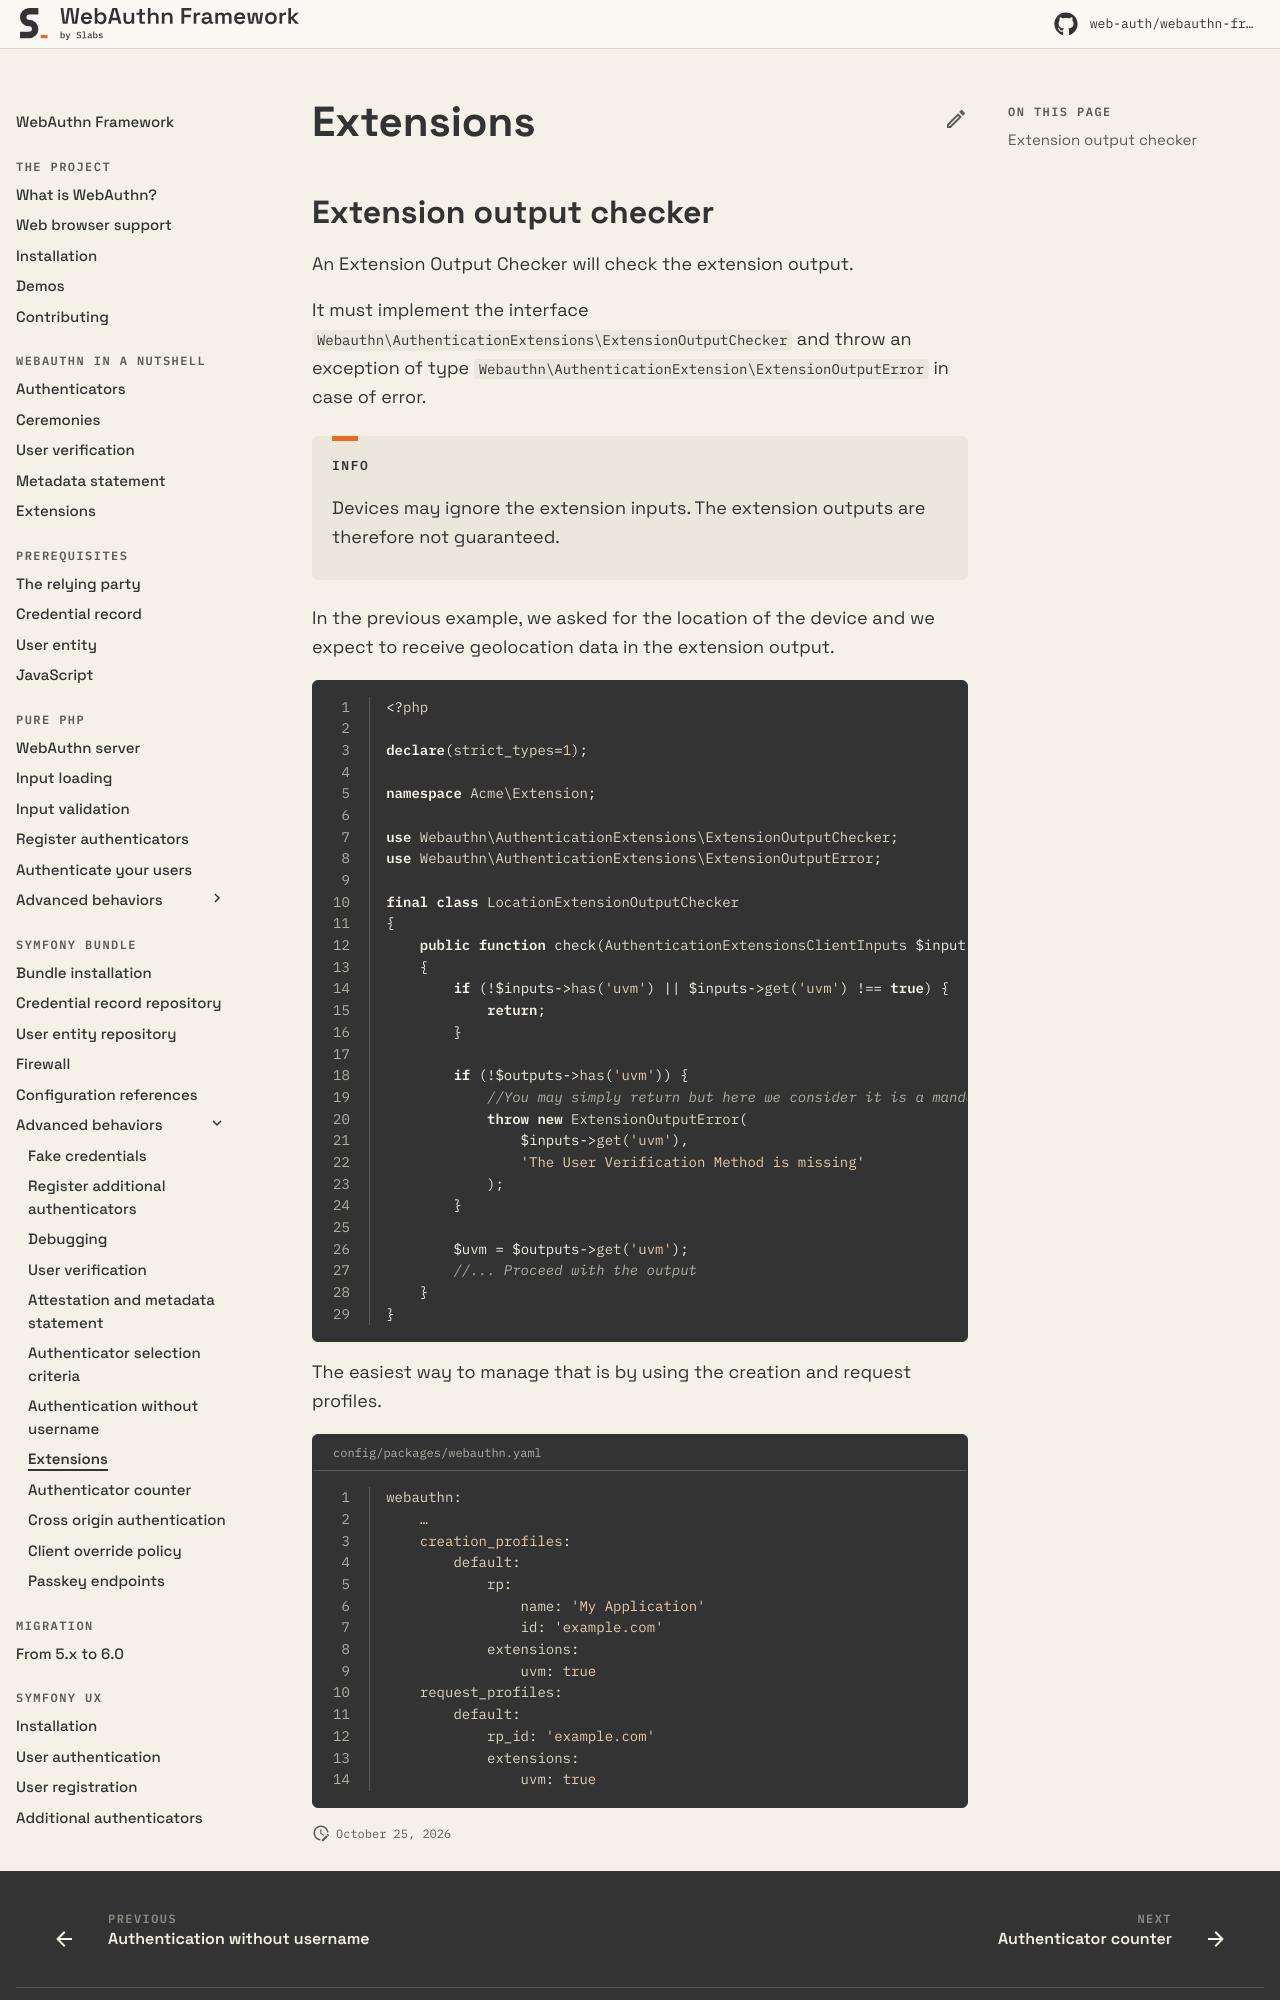

repository: web-auth/doc · page: 5.3/symfony-bundle/advanced-behaviors/extensions/index.html · generator: mkdocs

# Extensions

## Extension output checker

An Extension Output Checker will check the extension output.

It must implement the interface `Webauthn\AuthenticationExtensions\ExtensionOutputChecker` and throw an exception of type `Webauthn\AuthenticationExtension\ExtensionOutputError` in case of error.

!!! info

    Devices may ignore the extension inputs. The extension outputs are therefore not guaranteed.

In the previous example, we asked for the location of the device and we expect to receive geolocation data in the extension output.

```php linenums="1"
<?php

declare(strict_types=1);

namespace Acme\Extension;

use Webauthn\AuthenticationExtensions\ExtensionOutputChecker;
use Webauthn\AuthenticationExtensions\ExtensionOutputError;

final class LocationExtensionOutputChecker
{
    public function check(AuthenticationExtensionsClientInputs $inputs, AuthenticationExtensionsClientOutputs $outputs): void
    {
        if (!$inputs->has('uvm') || $inputs->get('uvm') !== true) {
            return;
        }

        if (!$outputs->has('uvm')) {
            //You may simply return but here we consider it is a mandatory extension output.
            throw new ExtensionOutputError(
                $inputs->get('uvm'),
                'The User Verification Method is missing'
            );
        }

        $uvm = $outputs->get('uvm');
        //... Proceed with the output
    }
}
```

The easiest way to manage that is by using the creation and request profiles.
